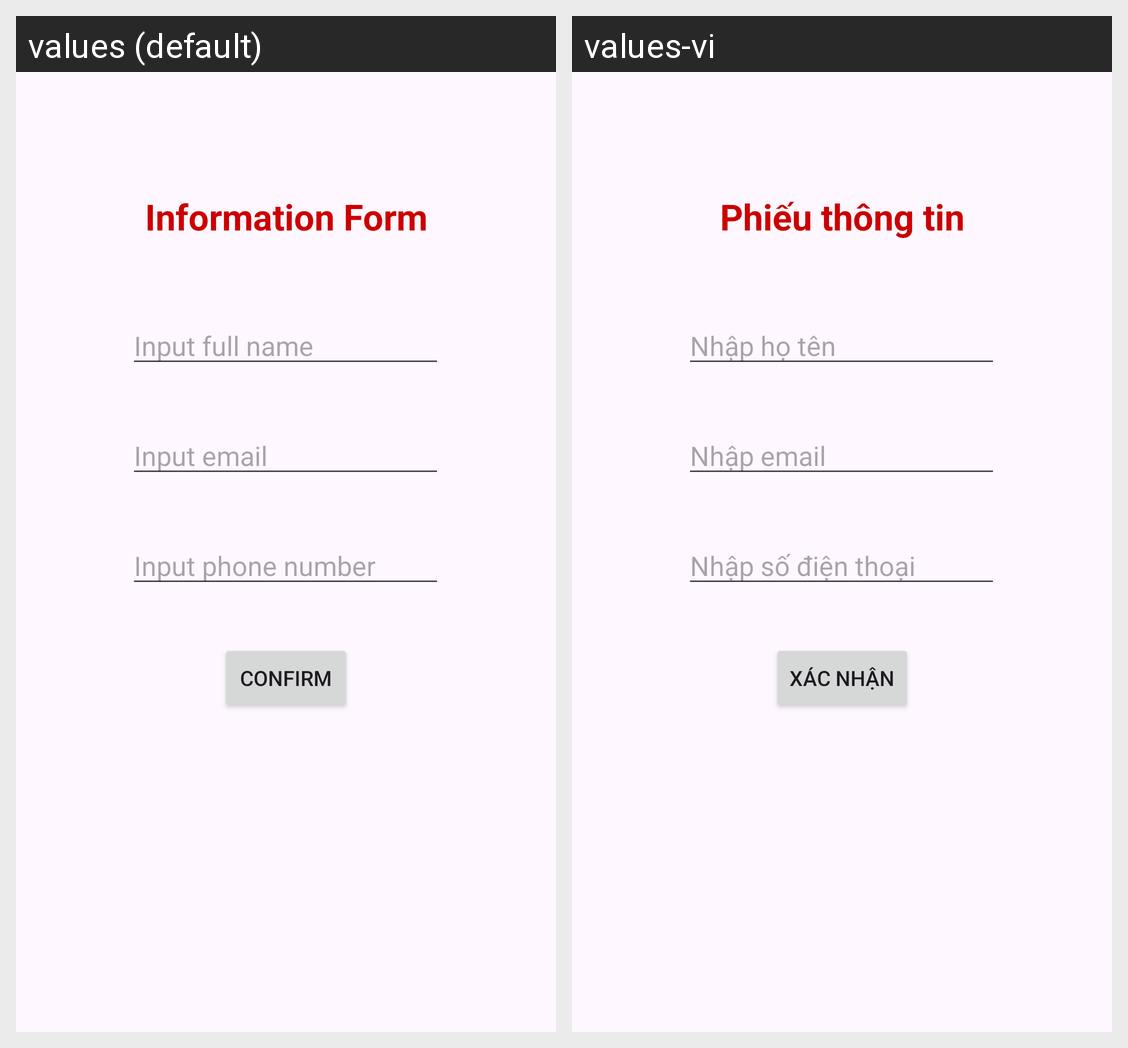

This grid shows one Android layout under two languages. Give, for every string resource on the screen, its name, the default text and each shown locale's text.
Android screen res/layout/activity_main.xml rendered under 2 locales, left to right: values (default), values-vi. Device: Nexus 5 (rendered at 1080×1920; each locale shown at half size, 540×960, under a caption strip naming it); theme Theme.AppToanCau.
Strings drawn on this screen, with the default value and each locale's value (text and hints the layout hard-codes, and strings that could not be matched under every locale, appear in the picture but are not listed):

text_TieuDe
  values: Information Form
  values-vi: Phiếu thông tin

hint_HoTen
  values: Input full name
  values-vi: Nhập họ tên

hint_Email
  values: Input email
  values-vi: Nhập email

hint_DienThoai
  values: Input phone number
  values-vi: Nhập số điện thoại

text_XacNhan
  values: Confirm
  values-vi: Xác nhận
